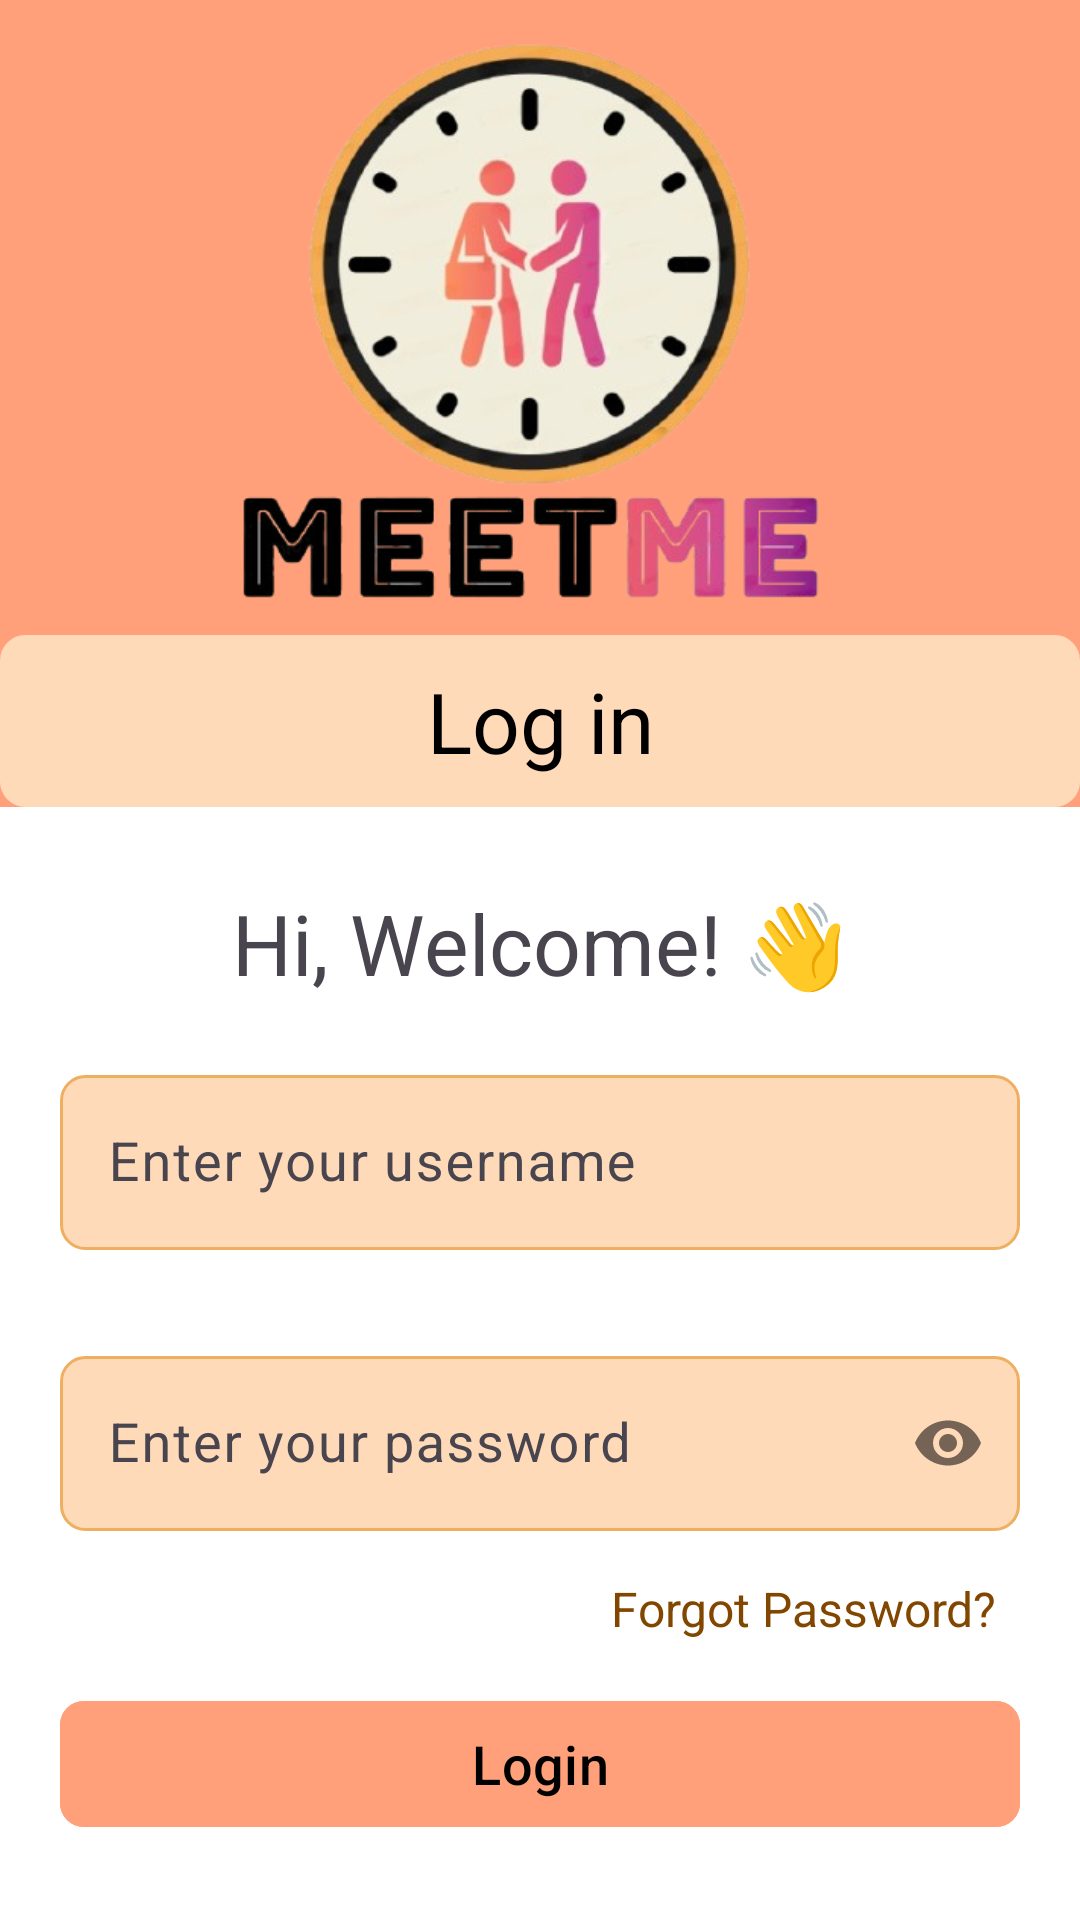

Android layout source for this screen:
<!-- AndroidManifest.xml: application theme Theme.MeetMe -->
<!-- res/layout/activity_login.xml -->
<?xml version="1.0" encoding="utf-8"?>
<FrameLayout xmlns:android="http://schemas.android.com/apk/res/android"
    xmlns:app="http://schemas.android.com/apk/res-auto"
    xmlns:tools="http://schemas.android.com/tools"
    android:id="@+id/main"
    android:layout_width="match_parent"
    android:layout_height="match_parent"
    tools:context=".LoginActivity">

    <LinearLayout
        android:layout_width="match_parent"
        android:layout_height="280dp"
        android:layout_weight="1"
        android:orientation="vertical"
        android:background="@color/orange"
        android:gravity="center">
        
        <ImageView
            android:layout_width="match_parent"
            android:layout_height="200dp"
            android:layout_gravity="center_horizontal"
            android:src="@drawable/logo" /> 
        
        <TextView
            android:id="@+id/loginHeading"
            android:layout_width="match_parent"
            android:layout_height="wrap_content"
            android:padding="10dp"
            android:layout_marginTop="1dp"
            android:background="@drawable/heading"
            android:backgroundTint="#FFDAB9"
            android:text="@string/log_in"
            android:textAlignment="center"
            android:textColor="@color/black"
            android:textColorLink="#673AB7"
            android:textSize="28sp" />

    </LinearLayout>
    
    <LinearLayout
        android:layout_width="match_parent"
        android:layout_height="match_parent"
        android:layout_marginTop="269dp"
        android:background="@color/white"
        android:gravity="center"
        android:orientation="vertical">

        
        <TextView
            android:id="@+id/welcomeMessage"
            android:layout_width="wrap_content"
            android:layout_height="wrap_content"
            android:layout_gravity="center_horizontal"
            android:text="@string/hi_welcome"
            android:textSize="28sp" />


        <com.google.android.material.textfield.TextInputLayout
            android:id="@+id/email1"
            android:layout_width="match_parent"
            android:layout_height="wrap_content"
            android:layout_gravity="center"
            android:layout_marginStart="20dp"
            android:layout_marginTop="20dp"
            android:layout_marginEnd="20dp">

            <com.google.android.material.textfield.TextInputEditText
                android:id="@+id/email"
                android:layout_width="match_parent"
                android:layout_height="match_parent"
                android:textSize="18sp"
                android:hint="@string/enter_your_username"
                android:background="@drawable/edit_text_background"
                android:inputType="text"/>
        </com.google.android.material.textfield.TextInputLayout>

        <com.google.android.material.textfield.TextInputLayout
            android:id="@+id/password1"
            android:layout_width="match_parent"
            android:layout_height="wrap_content"
            android:layout_gravity="center"
            android:layout_marginTop="30dp"
            android:layout_marginStart="20dp"
            android:layout_marginEnd="20dp"
            app:passwordToggleEnabled="true">

            <com.google.android.material.textfield.TextInputEditText
                android:id="@+id/password"
                android:layout_width="match_parent"
                android:layout_height="match_parent"
                android:textSize="18sp"
                android:hint="@string/enter_your_password"
                android:background="@drawable/edit_text_background"
                android:inputType="textPassword"/>
        </com.google.android.material.textfield.TextInputLayout>

        
        <TextView
            android:id="@+id/forgotPassword"
            android:layout_width="match_parent"
            android:layout_height="wrap_content"
            android:layout_gravity="end"
            android:layout_marginTop="15dp"
            android:layout_marginEnd="28dp"
            android:text="@string/forgot_password"
            android:textSize="16sp"
            android:textAlignment="textEnd"
            android:textColor="#814700" />

        
        <Button
            android:id="@+id/loginButton"
            android:layout_width="match_parent"
            android:layout_height="50dp"
            android:layout_marginTop="16dp"
            android:backgroundTint="#FFA07A"
            app:cornerRadius="8dp"
            android:layout_marginStart="20dp"
            android:layout_marginEnd="20dp"
            android:textSize="18sp"
            android:text="@string/login"
            android:textColor="@color/black" />
    </LinearLayout>

</FrameLayout>
<!-- resources referenced by this layout -->
<resources>
  <color name="black">#FF000000</color>
  <color name="orange">#FFA07A</color>
  <color name="white">#FFFFFFFF</color>
  <!-- drawable edit_text_background (drawable) -->
  <shape xmlns:android="http://schemas.android.com/apk/res/android"
      android:shape="rectangle">
      <solid android:color="#FFDAB9"/>
      <corners android:radius="8dp"/>
      <stroke
          android:width="1dp"
          android:color="#EEAF61"/> 
  </shape>
  <!-- drawable heading (drawable) -->
  <shape xmlns:android="http://schemas.android.com/apk/res/android"
      android:shape="rectangle">
      <solid android:color="@color/orange"/>
      <corners android:radius="8dp"/>
      <stroke
          android:width="1dp"
          android:color="#EEAF61"/> 
  </shape>
  <!-- drawable logo: png bitmap (drawable, 161319 bytes) -->
  <string name="enter_your_password">Enter your password</string>
  <string name="enter_your_username">Enter your username</string>
  <string name="forgot_password">Forgot Password?</string>
  <string name="hi_welcome">Hi, Welcome! 👋</string>
  <string name="log_in">Log in</string>
  <string name="login">Login</string>
  <style name="Theme.MeetMe" parent="Base.Theme.MeetMe" />
  <style name="Base.Theme.MeetMe" parent="Theme.Material3.DayNight.NoActionBar">
          
  
      </style>
</resources>
